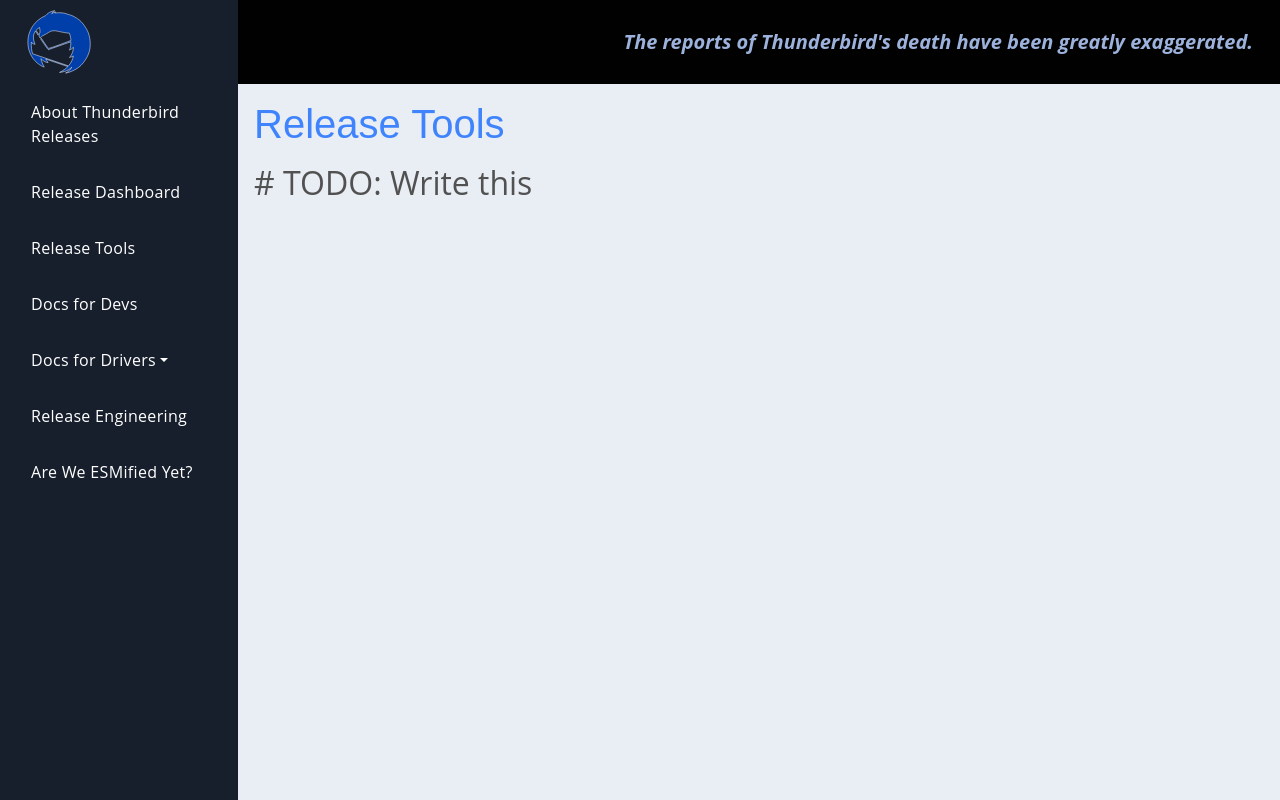

repository: jfx2006/thunderbird-ci-docs · page: documentation/tools/index.html · generator: sphinx

title: Release Tools
slug: tools
date: 2020-09-18 00:12:16 UTC
type: text
author: :rjl

# # TODO: Write this
